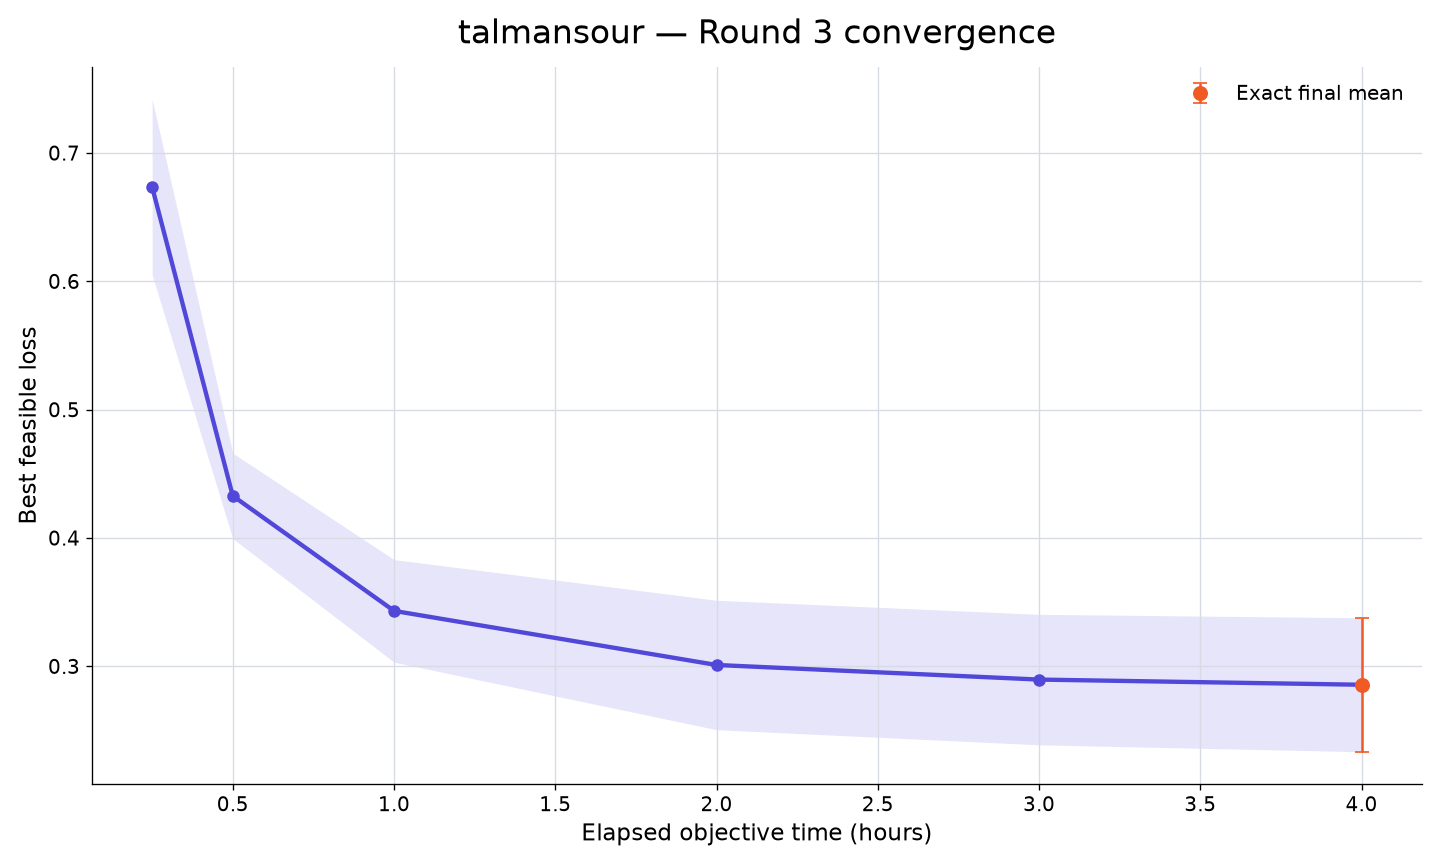

The file beside this chart, header and first rows:
rank, participant_id, elapsed_minutes, runs_with_value, mean_best_feasible_loss, std_best_feasible_loss, sem_best_feasible_loss, median_best_feasible_loss, minimum_best_feasible_loss, maximum_best_feasible_loss, exact_run_count, conservative_upper_bound_run_count, missing_run_count
25, talmansour, 15, 10, 0.6735, 0.2162, 0.06836, 0.6127, 0.4303, 1.185, 0, 10, 0
25, talmansour, 30, 10, 0.4328, 0.1052, 0.03326, 0.441, 0.2713, 0.6444, 0, 10, 0
25, talmansour, 60, 10, 0.3432, 0.1263, 0.03995, 0.3777, 0.113, 0.4962, 0, 10, 0
25, talmansour, 120, 10, 0.301, 0.1594, 0.05041, 0.3566, -0.0695, 0.4608, 0, 10, 0
25, talmansour, 180, 10, 0.2896, 0.1607, 0.05083, 0.3435, -0.07629, 0.4539, 5, 5, 0
25, talmansour, 240, 10, 0.2856, 0.165, 0.05217, 0.343, -0.09287, 0.4539, 10, 0, 0
